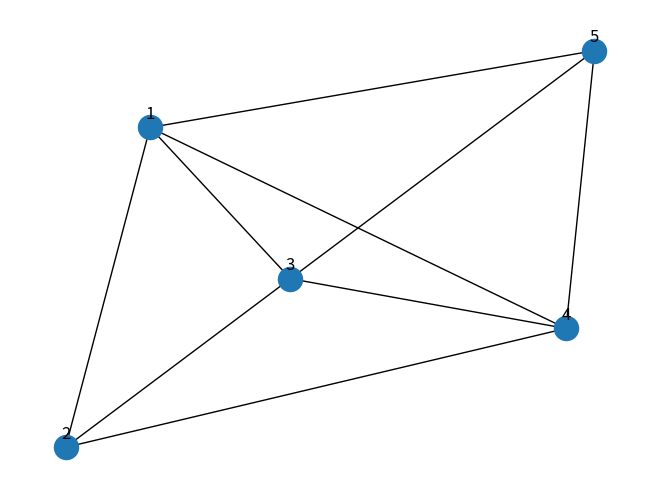

Write Python code to recreate this figure.
#!/usr/bin/env python
# -*- coding: utf-8 -*-
"""
==================
Heavy Metal Umlaut
==================

Example using unicode strings as graph labels.

Also shows creative use of the Heavy Metal Umlaut:
https://en.wikipedia.org/wiki/Heavy_metal_umlaut
"""
# Author: Aric Hagberg (hagberg@lanl.gov)

#    Copyright (C) 2006-2018 by
#    Aric Hagberg <hagberg@lanl.gov>
#    Dan Schult <dschult@colgate.edu>
#    Pieter Swart <swart@lanl.gov>
#    All rights reserved.
#    BSD license.

import matplotlib.pyplot as plt
import networkx as nx

try:
    v1 = '1'
    v2 = '2'
    v3 = '3'
    v4 = '4'
    v5 = '5'
except NameError:
    v1 = '1'
    v2 = '2'
    v3 = '3'
    v4 = '4'
    v5 = '5'

G = nx.Graph()
G.add_edge(v1, v2)
G.add_edge(v1, v3)
G.add_edge(v1, v4)
G.add_edge(v1, v5)
G.add_edge(v2, v3)
G.add_edge(v2, v4)
G.add_edge(v3, v4)
G.add_edge(v3, v5)
G.add_edge(v4, v5)


# write in UTF-8 encoding
fh = open('edgelist.utf-8', 'wb')
fh.write('# -*- coding: utf-8 -*-\n'.encode('utf-8'))  # encoding hint for emacs
nx.write_multiline_adjlist(G, fh, delimiter='\t', encoding='utf-8')

# read and store in UTF-8
fh = open('edgelist.utf-8', 'rb')
H = nx.read_multiline_adjlist(fh, delimiter='\t', encoding='utf-8')

for n in G.nodes():
    if n not in H:
        print(False)

print(list(G.nodes()))

pos = nx.spring_layout(G)
nx.draw(G, pos, font_size=16, with_labels=False)
for p in pos:  # raise text positions
    pos[p][1] += 0.07
nx.draw_networkx_labels(G, pos)
plt.show()
